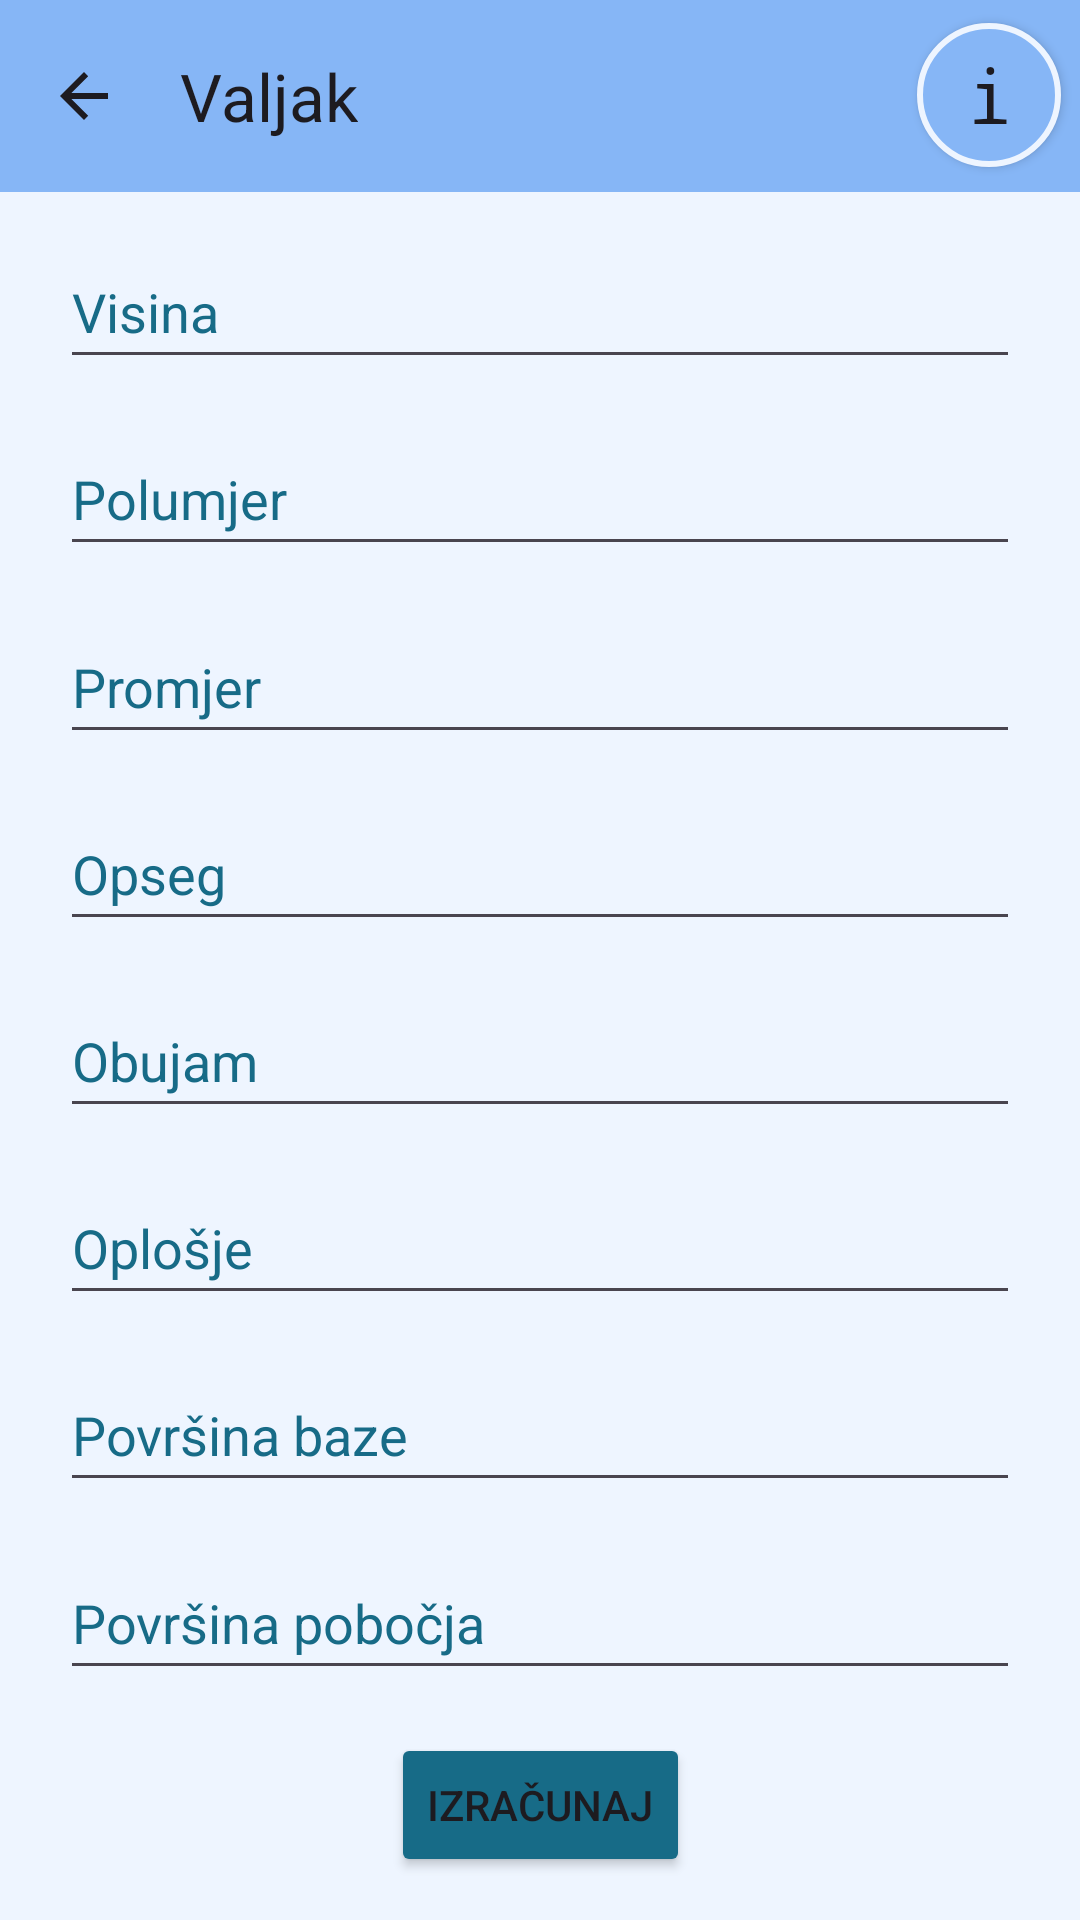

Reconstruct the res/layout file that produces this screen, plus the resources it refers to.
<!-- AndroidManifest.xml: application theme Theme.TriMath -->
<!-- res/layout/activity_valjak.xml -->
<?xml version="1.0" encoding="utf-8"?>
<androidx.constraintlayout.widget.ConstraintLayout xmlns:android="http://schemas.android.com/apk/res/android"
    xmlns:app="http://schemas.android.com/apk/res-auto"
    xmlns:tools="http://schemas.android.com/tools"
    android:layout_width="match_parent"
    android:layout_height="match_parent"
    android:orientation="vertical"
    android:background="@color/color1"
    android:scrollbars="vertical"
    tools:context=".ValjakActivity">

    <androidx.appcompat.widget.AppCompatButton
        android:id="@+id/button11"
        android:layout_width="48dp"
        android:layout_height="48dp"
        android:background="@drawable/info_btn"
        android:fontFamily="monospace"
        android:gravity="center"
        android:text="@string/slovo_i"
        android:textAllCaps="false"
        android:textSize="25sp"
        app:layout_constraintBottom_toBottomOf="parent"
        app:layout_constraintEnd_toEndOf="parent"
        app:layout_constraintHorizontal_bias="0.98"
        app:layout_constraintStart_toStartOf="parent"
        app:layout_constraintTop_toTopOf="parent"
        app:layout_constraintVertical_bias="0.013" />

    <androidx.appcompat.widget.Toolbar
        android:id="@+id/toolbar"
        android:layout_width="match_parent"
        android:layout_height="wrap_content"
        android:background="?attr/colorPrimary"
        android:minHeight="?attr/actionBarSize"
        android:theme="?attr/actionBarTheme"
        app:layout_constraintBottom_toBottomOf="parent"
        app:layout_constraintEnd_toEndOf="parent"
        app:layout_constraintVertical_bias="0.0"
        app:layout_constraintStart_toStartOf="parent"
        app:layout_constraintTop_toTopOf="parent"
        app:navigationIcon="?attr/homeAsUpIndicator"
        android:backgroundTint="@color/color3"
        app:title="@string/Valjak" />

    <Button
        android:id="@+id/button"
        android:layout_width="wrap_content"
        android:layout_height="wrap_content"
        android:backgroundTint="@color/color4"
        android:text="@string/Izracunaj"
        app:layout_constraintTop_toBottomOf="@id/editTextNumber54"
        app:layout_constraintBottom_toBottomOf="parent"
        app:layout_constraintStart_toStartOf="parent"
        app:layout_constraintEnd_toEndOf="parent"/>

    <EditText
        android:id="@+id/editTextNumber47"
        android:layout_width="320dp"
        android:layout_height="48dp"
        android:ems="10"
        android:hint="@string/Visina"
        android:inputType="number|numberDecimal"
        android:importantForAutofill="no"
        android:textColor="@drawable/edtextcolor"
        android:textColorHint="@color/color4"
        app:layout_constraintTop_toBottomOf="@id/toolbar"
        app:layout_constraintBottom_toTopOf="@id/editTextNumber48"
        app:layout_constraintStart_toStartOf="parent"
        app:layout_constraintEnd_toEndOf="parent"/>

    <EditText
        android:id="@+id/editTextNumber48"
        android:layout_width="320dp"
        android:layout_height="48dp"
        android:ems="10"
        android:hint="@string/Polumjer"
        android:inputType="number|numberDecimal"
        android:importantForAutofill="no"
        android:textColor="@drawable/edtextcolor"
        android:textColorHint="@color/color4"
        app:layout_constraintTop_toBottomOf="@id/editTextNumber47"
        app:layout_constraintBottom_toTopOf="@id/editTextNumber49"
        app:layout_constraintStart_toStartOf="parent"
        app:layout_constraintEnd_toEndOf="parent"/>

    <EditText
        android:id="@+id/editTextNumber49"
        android:layout_width="320dp"
        android:layout_height="48dp"
        android:ems="10"
        android:hint="@string/Promjer"
        android:inputType="number|numberDecimal"
        android:importantForAutofill="no"
        android:textColor="@drawable/edtextcolor"
        android:textColorHint="@color/color4"
        app:layout_constraintTop_toBottomOf="@id/editTextNumber48"
        app:layout_constraintBottom_toTopOf="@id/editTextNumber50"
        app:layout_constraintStart_toStartOf="parent"
        app:layout_constraintEnd_toEndOf="parent"/>

    <EditText
        android:id="@+id/editTextNumber50"
        android:layout_width="320dp"
        android:layout_height="48dp"
        android:ems="10"
        android:hint="@string/Opseg"
        android:inputType="number|numberDecimal"
        android:importantForAutofill="no"
        android:textColor="@drawable/edtextcolor"
        android:textColorHint="@color/color4"
        app:layout_constraintTop_toBottomOf="@id/editTextNumber49"
        app:layout_constraintBottom_toTopOf="@id/editTextNumber51"
        app:layout_constraintStart_toStartOf="parent"
        app:layout_constraintEnd_toEndOf="parent"/>

    <EditText
        android:id="@+id/editTextNumber51"
        android:layout_width="320dp"
        android:layout_height="48dp"
        android:ems="10"
        android:hint="@string/Obujam"
        android:inputType="number|numberDecimal"
        android:importantForAutofill="no"
        android:textColor="@drawable/edtextcolor"
        android:textColorHint="@color/color4"
        app:layout_constraintTop_toBottomOf="@id/editTextNumber50"
        app:layout_constraintBottom_toTopOf="@id/editTextNumber52"
        app:layout_constraintStart_toStartOf="parent"
        app:layout_constraintEnd_toEndOf="parent"/>

    <EditText
        android:id="@+id/editTextNumber52"
        android:layout_width="320dp"
        android:layout_height="48dp"
        android:ems="10"
        android:hint="@string/Oplosje"
        android:inputType="number|numberDecimal"
        android:importantForAutofill="no"
        android:textColor="@drawable/edtextcolor"
        android:textColorHint="@color/color4"
        app:layout_constraintTop_toBottomOf="@id/editTextNumber51"
        app:layout_constraintBottom_toTopOf="@id/editTextNumber53"
        app:layout_constraintStart_toStartOf="parent"
        app:layout_constraintEnd_toEndOf="parent"/>

    <EditText
        android:id="@+id/editTextNumber53"
        android:layout_width="320dp"
        android:layout_height="48dp"
        android:ems="10"
        android:hint="@string/Povrsina_baze"
        android:inputType="number|numberDecimal"
        android:importantForAutofill="no"
        android:textColor="@drawable/edtextcolor"
        android:textColorHint="@color/color4"
        app:layout_constraintTop_toBottomOf="@id/editTextNumber52"
        app:layout_constraintBottom_toTopOf="@id/editTextNumber54"
        app:layout_constraintStart_toStartOf="parent"
        app:layout_constraintEnd_toEndOf="parent"/>

    <EditText
        android:id="@+id/editTextNumber54"
        android:layout_width="320dp"
        android:layout_height="48dp"
        android:ems="10"
        android:hint="@string/Povrsina_pobocja"
        android:inputType="number|numberDecimal"
        android:importantForAutofill="no"
        android:textColor="@drawable/edtextcolor"
        android:textColorHint="@color/color4"
        app:layout_constraintTop_toBottomOf="@id/editTextNumber53"
        app:layout_constraintBottom_toTopOf="@id/button"
        app:layout_constraintStart_toStartOf="parent"
        app:layout_constraintEnd_toEndOf="parent"/>
</androidx.constraintlayout.widget.ConstraintLayout>
<!-- resources referenced by this layout -->
<resources>
  <color name="color1">#EEF5FF</color>
  <color name="color3">#86B6F6</color>
  <color name="color4">#176B87</color>
  <!-- drawable edtextcolor (drawable) -->
  <?xml version="1.0" encoding="utf-8"?>
  <selector xmlns:android="http://schemas.android.com/apk/res/android">
      <item android:state_enabled="false" android:color="@color/black"/>
      <item android:state_enabled="true" android:color="@color/black"/>
  </selector>
  <!-- drawable info_btn (drawable) -->
  <?xml version="1.0" encoding="utf-8"?>
  <selector xmlns:android="http://schemas.android.com/apk/res/android">
      <item>
          <shape android:shape="oval">
              <solid android:color="@color/color3" />
              <stroke android:color="@color/color1" android:width="2dp" />
          </shape>
      </item>
  </selector>
  <string name="Izracunaj">Izračunaj</string>
  <string name="Obujam">Obujam</string>
  <string name="Oplosje">Oplošje</string>
  <string name="Opseg">Opseg</string>
  <string name="Polumjer">Polumjer</string>
  <string name="Povrsina_baze">Površina baze</string>
  <string name="Povrsina_pobocja">Površina pobočja</string>
  <string name="Promjer">Promjer</string>
  <string name="Valjak">Valjak</string>
  <string name="Visina">Visina</string>
  <string name="slovo_i">i</string>
  <style name="Theme.TriMath" parent="Base.Theme.TriMath" />
  <color name="black">#FF000000</color>
  <style name="Base.Theme.TriMath" parent="Theme.Material3.DayNight.NoActionBar">
          
          
      </style>
</resources>
